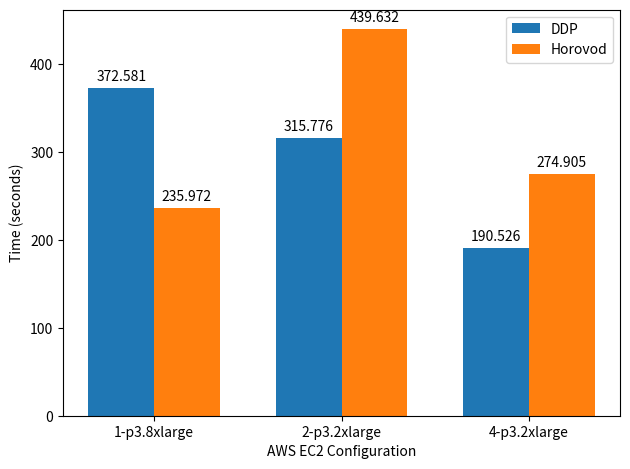

Recreate this plot in Python.
import pandas as pd
import numpy as np
import matplotlib.pyplot as plt

df = pd.DataFrame(columns=['CONFIG', 'INSTANCE', 'FRAMEWORK', 'TRAINING SPEED'])

df.loc[0] = ('1node-4gpu', '1-p3.8xlarge', 'DDP', 372.581205)
df.loc[1] = ('2node-2gpu', '2-p3.2xlarge', 'DDP', 315.776377)
df.loc[2] = ('4node-4gpu', '4-p3.2xlarge', 'DDP', 190.525508)

df.loc[3] = ('1node-4gpu', '1-p3.8xlarge', 'Horovod', 235.972388)
df.loc[4] = ('2node-2gpu', '2-p3.2xlarge', 'Horovod', 439.631784)
df.loc[5] = ('4node-4gpu', '4-p3.2xlarge', 'Horovod', 274.905384)

df.to_csv("training-speeds.csv")

labels = df["INSTANCE"].unique()
df_ddp = df[(df['FRAMEWORK'] == 'DDP')]
df_hvd = df[(df['FRAMEWORK'] == 'Horovod')]

ddp = df_ddp['TRAINING SPEED'].to_numpy()
hvd = df_hvd['TRAINING SPEED'].to_numpy()

x = np.arange(len(labels))  # the label locations
width = 0.35  # the width of the bars

fig, ax = plt.subplots()
rects1 = ax.bar(x - width/2, ddp, width, label='DDP')
rects2 = ax.bar(x + width/2, hvd, width, label='Horovod')

# Add some text for labels, title and custom x-axis tick labels, etc.
ax.set_ylabel('Time (seconds)')
ax.set_xlabel('AWS EC2 Configuration')
#ax.set_title('Model Training Speed')
ax.set_xticks(x)
ax.set_xticklabels(labels)
ax.legend()

ax.bar_label(rects1, padding=3)
ax.bar_label(rects2, padding=3)

fig.tight_layout()

plt.savefig(f"training-speeds.png")
plt.show()

